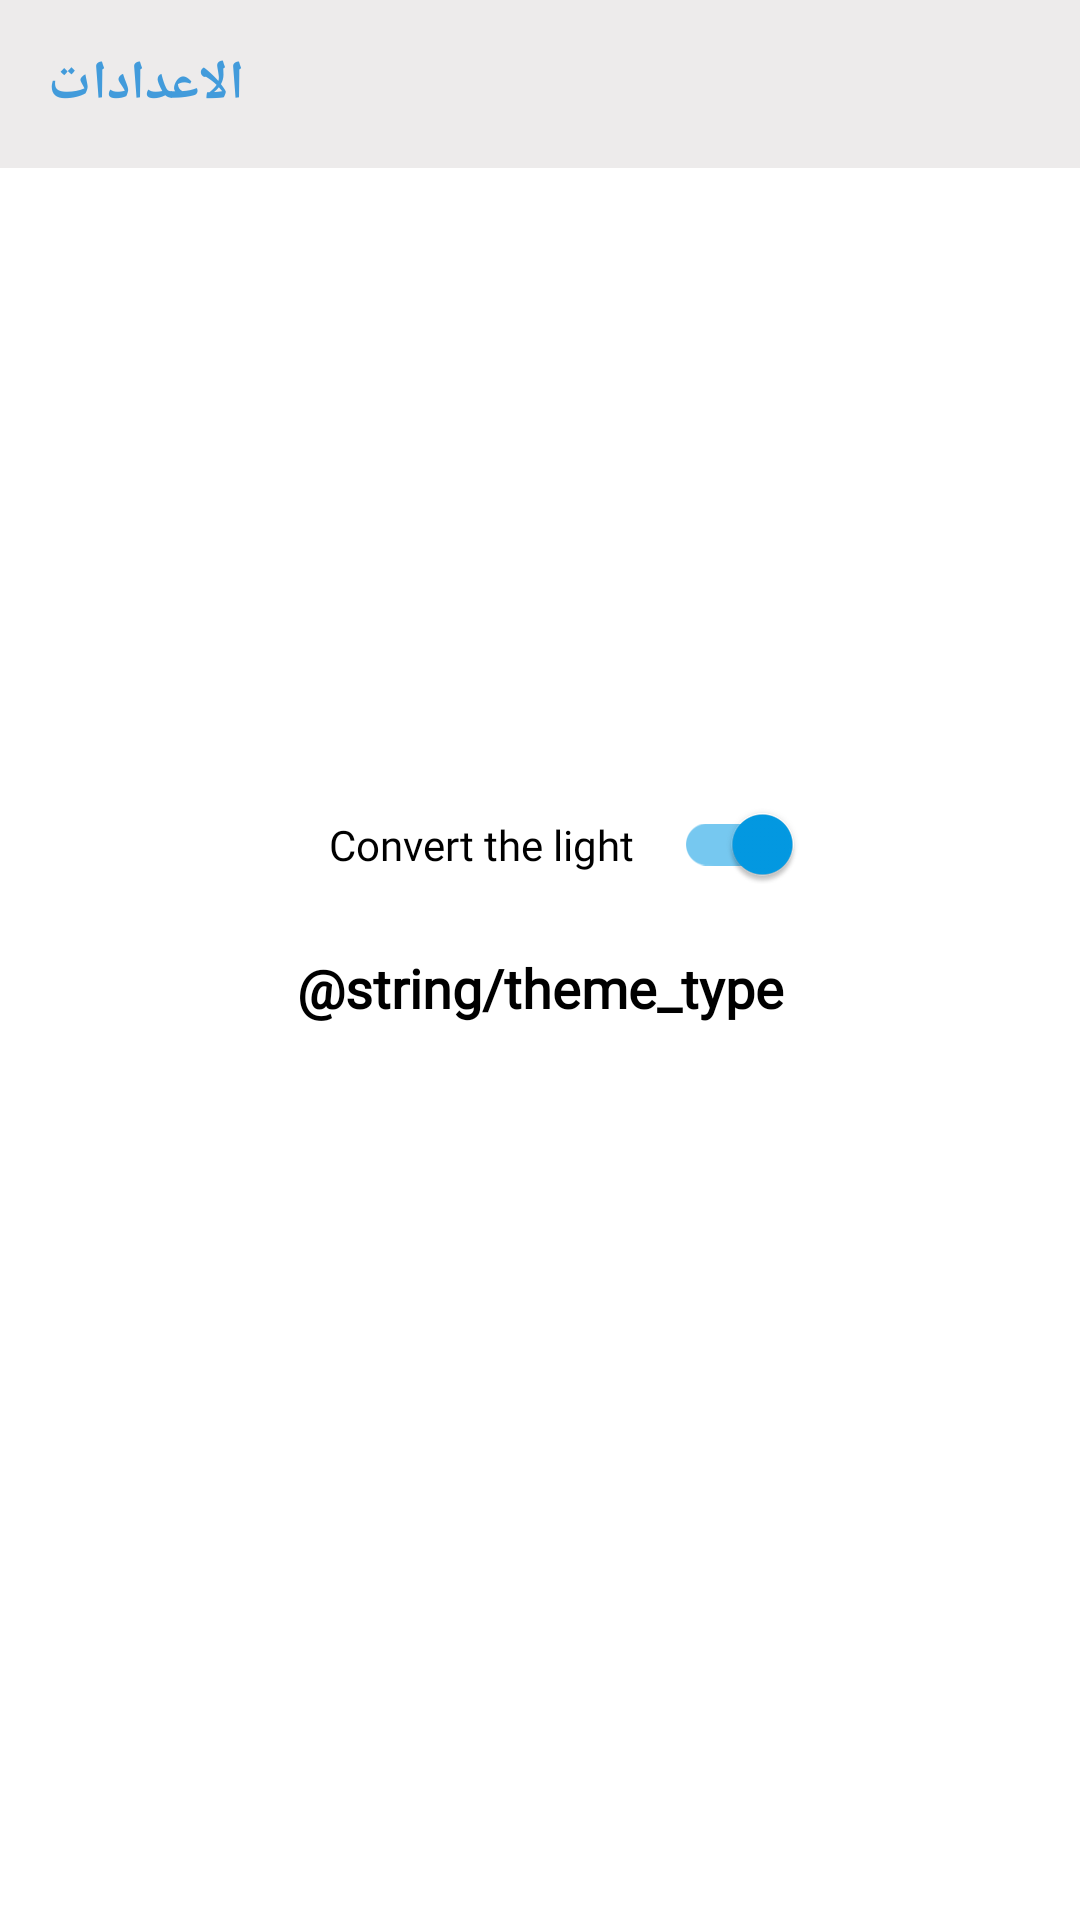

The Android layout XML behind this screen, and the referenced resources:
<!-- AndroidManifest.xml: application theme Theme.JerosalemGuide -->
<!-- res/layout/fragment_setting.xml -->
<?xml version="1.0" encoding="utf-8"?>
<layout xmlns:android="http://schemas.android.com/apk/res/android"
    xmlns:app="http://schemas.android.com/apk/res-auto"
    xmlns:tools="http://schemas.android.com/tools">

    <data>

    </data>

    <androidx.constraintlayout.widget.ConstraintLayout
        android:id="@+id/layoutParent"
        android:layout_width="match_parent"
        android:layout_height="match_parent"
        android:background="@color/white"
        tools:context=".ui.fragments.SettingFragment">

        <com.google.android.material.appbar.AppBarLayout
            android:id="@+id/appbar"
            android:layout_width="match_parent"
            android:layout_height="wrap_content"
            app:layout_constraintTop_toTopOf="parent">

            <androidx.appcompat.widget.Toolbar
                android:layout_width="match_parent"
                android:layout_height="match_parent"
                android:background="@color/colorBackground">

                <LinearLayout
                    android:layout_width="match_parent"
                    android:layout_height="match_parent">

                    <TextView
                        android:id="@+id/textView6"
                        android:layout_width="match_parent"
                        android:layout_height="wrap_content"
                        android:fontFamily="@font/katibeh_regular"
                        android:text="الاعدادات"
                        android:textAlignment="viewStart"
                        android:textColor="@color/colorPrimaryDark"
                        android:textSize="18sp"
                        android:textStyle="bold" />

                </LinearLayout>

            </androidx.appcompat.widget.Toolbar>

        </com.google.android.material.appbar.AppBarLayout>

        <LinearLayout
            android:layout_width="0dp"
            android:layout_height="0dp"
            android:orientation="vertical"
            app:layout_constraintBottom_toBottomOf="parent"
            app:layout_constraintEnd_toEndOf="parent"
            app:layout_constraintStart_toStartOf="parent"
            app:layout_constraintTop_toBottomOf="@+id/appbar">

            <com.google.android.material.switchmaterial.SwitchMaterial
                android:id="@+id/switchTheme"
                android:layout_width="200dp"
                android:layout_height="wrap_content"
                android:layout_marginTop="200dp"
                android:layout_marginBottom="10dp"
                android:layout_gravity="center"
                android:checked="true"
                android:fontFamily="@font/katibeh_regular"
                android:gravity="center"
                android:padding="16dp"
                android:text="Convert the light"
                android:textColor="@color/black"
                android:textSize="14sp" />

            <TextView
                android:id="@+id/textView8"
                android:layout_width="match_parent"
                android:layout_height="wrap_content"
                android:layout_marginTop="0dp"
                android:fontFamily="@font/katibeh_regular"
                android:text="@string/theme_type"
                android:textAlignment="center"
                android:textColor="@color/black"
                android:textSize="18sp"
                android:textStyle="bold" />



        </LinearLayout>

    </androidx.constraintlayout.widget.ConstraintLayout>
</layout>
<!-- resources referenced by this layout -->
<resources>
  <color name="black">#FF000000</color>
  <color name="colorBackground">#EDEBEB</color>
  <color name="colorPrimaryDark">#429bdb</color>
  <color name="white">#FFFFFFFF</color>
  <string name="theme_type">Light mode</string>
  <style name="Theme.JerosalemGuide" parent="Theme.MaterialComponents.DayNight.NoActionBar">
          
          <item name="colorPrimary">@color/colorPrimary</item>
          <item name="colorPrimaryVariant">@color/colorPrimaryDark</item>
          <item name="colorOnPrimary">@color/white</item>
          
          <item name="colorSecondary">@color/colorPrimary</item>
          <item name="colorSecondaryVariant">@color/colorPrimaryDark</item>
          <item name="colorOnSecondary">@color/black</item>
          
          <item name="android:statusBarColor" tools:targetApi="l">?attr/colorPrimaryVariant</item>
          
      </style>
  <color name="colorPrimary">#039BE5</color>
</resources>
